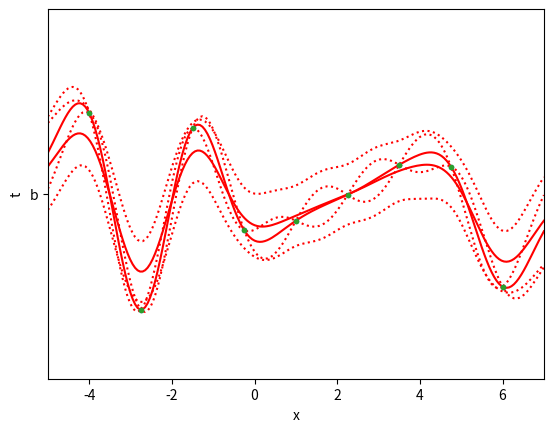

Recreate this plot in Python.
import numpy as np
import matplotlib.pyplot as plt 
from numpy.linalg import inv



def rbf_kernel(x,y) :
	sigma = 2
	return np.exp(-(x-y)**2/2/sigma**2)

class GaussianProcessClassifier(object):
	def __init__(self, x, t, kernel=rbf_kernel):
		self.kernel = kernel
		self.x = x
		self.t = t


	def mean(self, x) :
		K11 = np.array([[self.kernel(xi,xj) for xi in self.x] for xj in self.x])
		K21 = np.array([[self.kernel(xi,xj) for xi in x] for xj in self.x])
		K22 = np.array([[self.kernel(xi,xj) for xi in x] for xj in x])
		return K21.T.dot(inv(K11)).dot(self.t) 

	def deviation(self, x) :
		K11 = np.array([[self.kernel(xi,xj) for xi in self.x] for xj in self.x])
		K21 = np.array([[self.kernel(xi,xj) for xi in x] for xj in self.x])
		K22 = np.array([[self.kernel(xi,xj) for xi in x] for xj in x])
		return np.sqrt(np.diag(K22 - K21.T.dot(inv(K11)).dot(K21)))

	def sample(self, x) :
		K11 = np.array([[k(xi,xj) for xi in self.x] for xj in self.x])
		K12 = np.array([[k(xi,xj) for xi in self.x] for xj in x])
		K22 = np.array([[k(xi,xj) for xi in x] for xj in x])
		invK11 = inv(K11)
		mu = K21.T.dot(invK11).dot(T)
		K = K22 - K21.T.dot(invK11).dot(K21) 
		return np.random.multivariate_normal(mu, K)
		



if __name__ == '__main__':




	#generate data
	def f(xi) :
		return (2 + (0.5 * xi -1)**2 ) * np.sin(3*xi)

	x = np.linspace(-4,6,9)
	t = np.array([ f(xi) + np.random.normal(0,3.5) for xi in x])

	indices = np.arange(0,x.shape[0])
	np.random.shuffle(indices)
	x = x[indices]
	t = t[indices]


	#noisy kernel
	sigma_f = 10
	l = 1
	noice = 0
	def noisy_rbf(xi,xj) :
		u = xi-xj
		return sigma_f * np.exp(- u**2 / l**2 ) + (u==0)*noice

	#create gau
	GP = GaussianProcessClassifier(x,t, kernel = noisy_rbf)

	x_test = np.linspace(-5,7,200)



	# plot without noice

	mean = GP.mean(x_test)
	deviation = GP.deviation(x_test)
	plt.plot(x_test,mean,'r')
	plt.plot(x_test,mean-deviation,':r')
	plt.plot(x_test,mean+deviation,':r')
	plt.plot(x,t,'.', 'b')
	plt.ylim(-15,15)
	plt.xlim(-5,7)
	plt.xlabel('x')
	plt.ylabel('t')
	plt.show()

	# plot with noice
	noice=3.5

	mean = GP.mean(x_test)
	deviation = GP.deviation(x_test)
	plt.plot(x_test,mean,'r')
	plt.plot(x_test,mean-deviation,':r')
	plt.plot(x_test,mean+deviation,':r')
	plt.plot(x,t,'.', 'b')
	plt.ylim(-15,15)
	plt.xlim(-5,7)
	plt.xlabel('x')
	plt.ylabel('t')
	plt.show()
